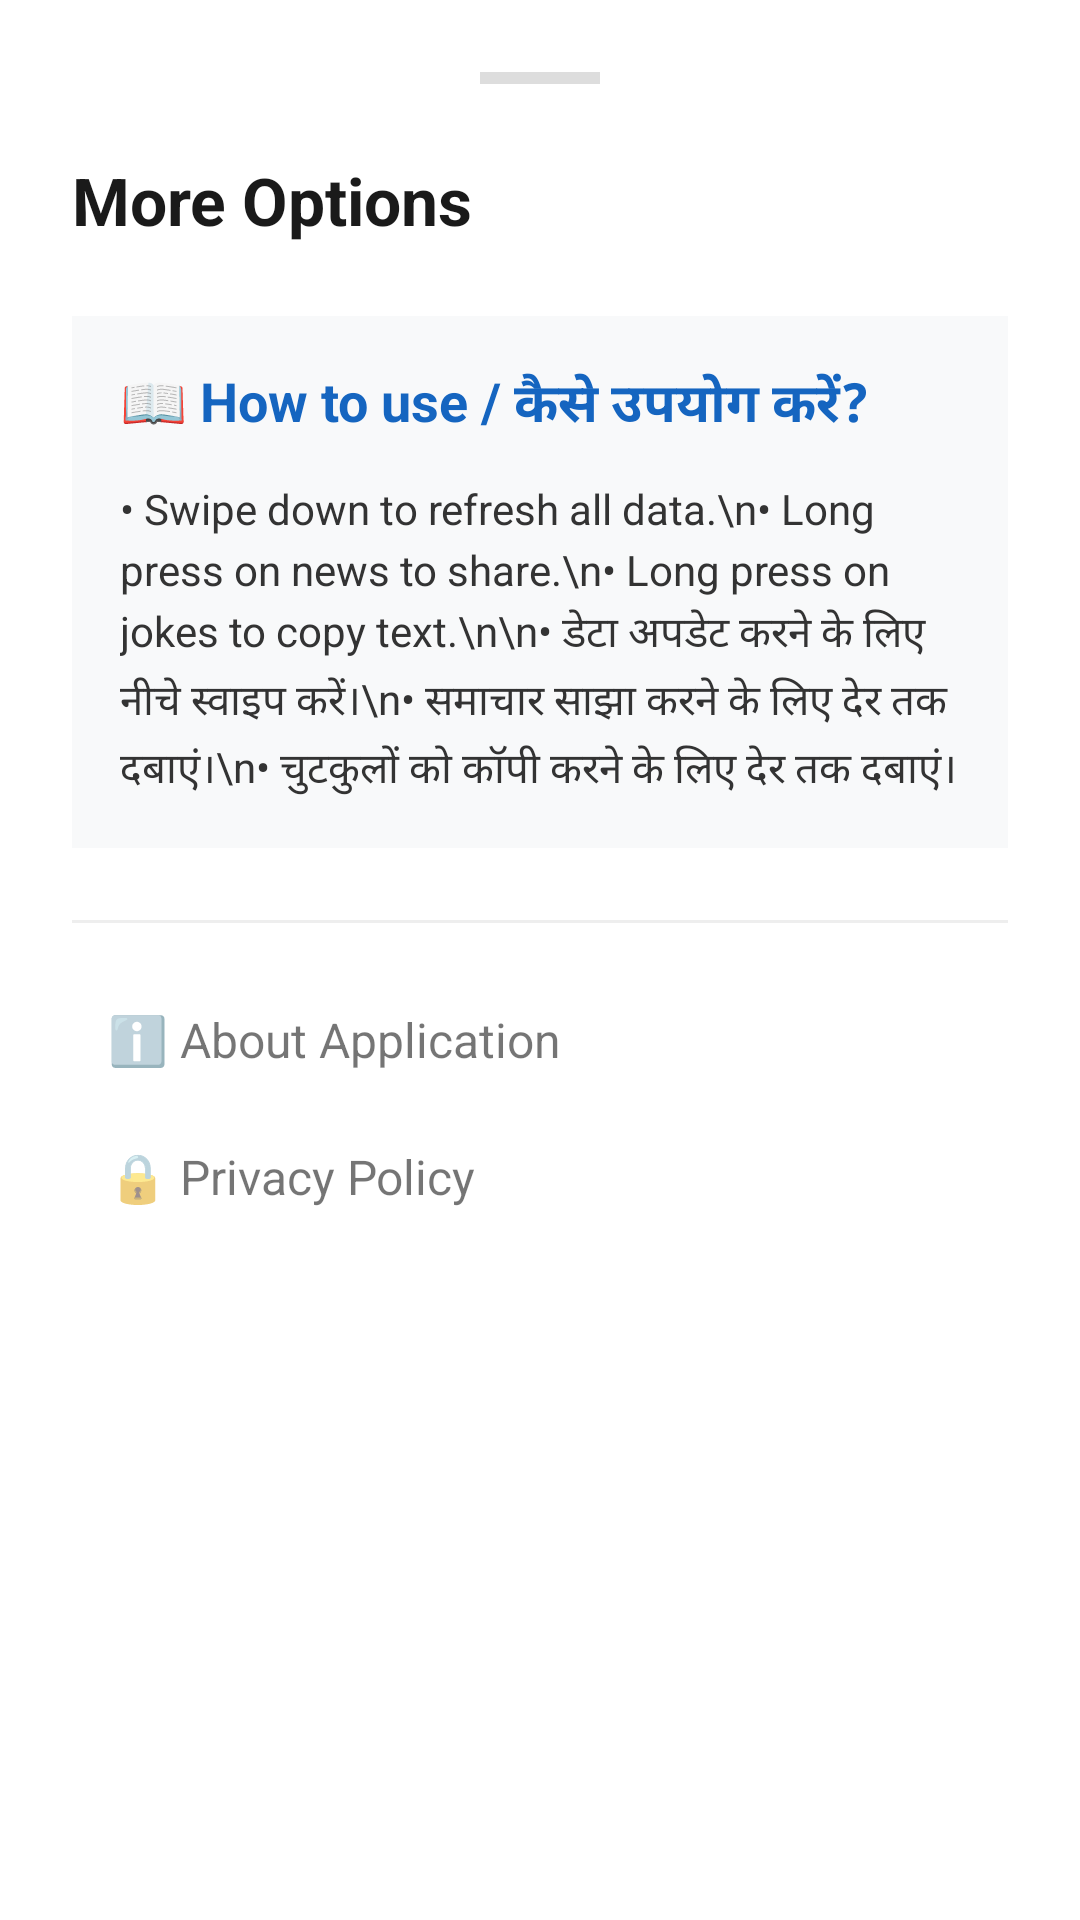

Produce the Android XML layout that renders to this screen, including the resource entries it uses.
<!-- AndroidManifest.xml: application theme Theme.WeatherNewsApp -->
<!-- res/layout/bottom_sheet_more.xml -->
<?xml version="1.0" encoding="utf-8"?>
<LinearLayout
    xmlns:android="http://schemas.android.com/apk/res/android"
    android:layout_width="match_parent"
    android:layout_height="wrap_content"
    android:orientation="vertical"
    android:padding="24dp"
    android:background="#FFFFFF">

    <View
        android:layout_width="40dp"
        android:layout_height="4dp"
        android:layout_gravity="center"
        android:background="#DDDDDD"
        android:layout_marginBottom="24dp"/>

    <TextView
        android:layout_width="match_parent"
        android:layout_height="wrap_content"
        android:text="More Options"
        android:textSize="22sp"
        android:textStyle="bold"
        android:textColor="#1A1A1A"
        android:layout_marginBottom="24dp"/>

    
    <LinearLayout
        android:layout_width="match_parent"
        android:layout_height="wrap_content"
        android:orientation="vertical"
        android:background="#F8F9FA"
        android:padding="16dp">

        <TextView
            android:layout_width="match_parent"
            android:layout_height="wrap_content"
            android:text="📖 How to use / कैसे उपयोग करें?"
            android:textSize="18sp"
            android:textStyle="bold"
            android:textColor="#1565C0"
            android:layout_marginBottom="12dp"/>

        <TextView
            android:layout_width="match_parent"
            android:layout_height="wrap_content"
            android:text="• Swipe down to refresh all data.\n• Long press on news to share.\n• Long press on jokes to copy text.\n\n• डेटा अपडेट करने के लिए नीचे स्वाइप करें।\n• समाचार साझा करने के लिए देर तक दबाएं।\n• चुटकुलों को कॉपी करने के लिए देर तक दबाएं।"
            android:textSize="14sp"
            android:textColor="#333333"
            android:lineSpacingExtra="4dp"/>
    </LinearLayout>

    <View
        android:layout_width="match_parent"
        android:layout_height="1dp"
        android:background="#EEEEEE"
        android:layout_marginTop="24dp"
        android:layout_marginBottom="16dp"/>

    
    <TextView
        android:id="@+id/btnAbout"
        android:layout_width="match_parent"
        android:layout_height="wrap_content"
        android:text="ℹ️ About Application"
        android:textSize="16sp"
        android:padding="12dp"
        android:clickable="true"
        android:focusable="true"
        android:background="?attr/selectableItemBackground"/>

    <TextView
        android:id="@+id/btnPrivacy"
        android:layout_width="match_parent"
        android:layout_height="wrap_content"
        android:text="🔒 Privacy Policy"
        android:textSize="16sp"
        android:padding="12dp"
        android:clickable="true"
        android:focusable="true"
        android:background="?attr/selectableItemBackground"/>

</LinearLayout>
<!-- resources referenced by this layout -->
<resources>
  <style name="Theme.WeatherNewsApp" parent="Theme.AppCompat.Light.NoActionBar" />
</resources>
